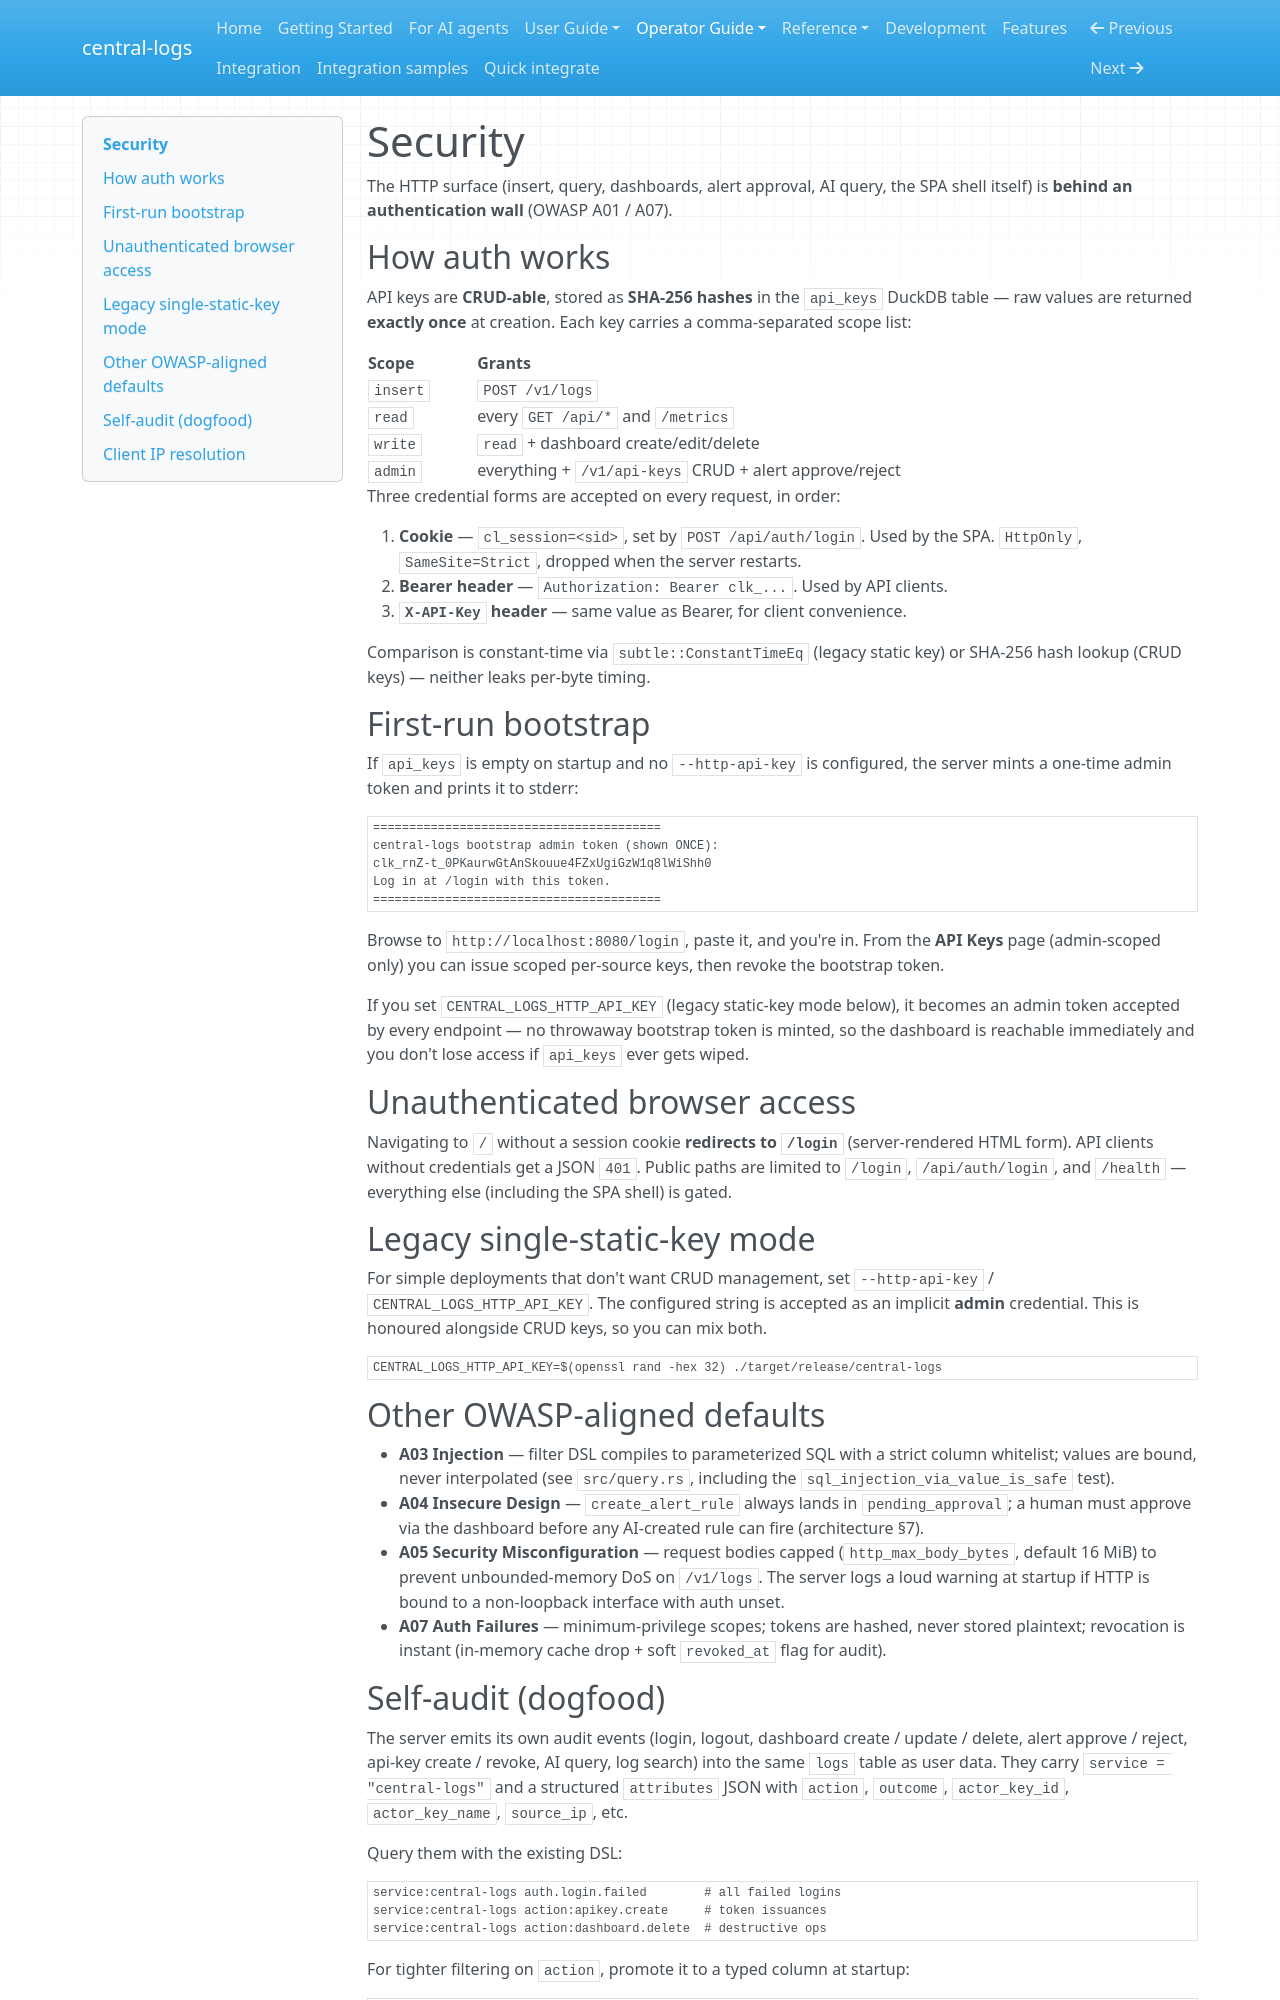

repository: kamilersz/central-logs · page: SECURITY/index.html · generator: mkdocs

# Security

The HTTP surface (insert, query, dashboards, alert approval, AI query, the SPA
shell itself) is **behind an authentication wall** (OWASP A01 / A07).

## How auth works

API keys are **CRUD-able**, stored as **SHA-256 hashes** in the `api_keys`
DuckDB table — raw values are returned **exactly once** at creation. Each key
carries a comma-separated scope list:

| Scope | Grants |
|---|---|
| `insert` | `POST /v1/logs` |
| `read` | every `GET /api/*` and `/metrics` |
| `write` | `read` + dashboard create/edit/delete |
| `admin` | everything + `/v1/api-keys` CRUD + alert approve/reject |

Three credential forms are accepted on every request, in order:

1. **Cookie** — `cl_session=<sid>`, set by `POST /api/auth/login`. Used by the
   SPA. `HttpOnly`, `SameSite=Strict`, dropped when the server restarts.
2. **Bearer header** — `Authorization: Bearer clk_...`. Used by API clients.
3. **`X-API-Key` header** — same value as Bearer, for client convenience.

Comparison is constant-time via `subtle::ConstantTimeEq` (legacy static key)
or SHA-256 hash lookup (CRUD keys) — neither leaks per-byte timing.

## First-run bootstrap

If `api_keys` is empty on startup and no `--http-api-key` is configured, the
server mints a one-time admin token and prints it to stderr:

```
========================================
central-logs bootstrap admin token (shown ONCE):
clk_rnZ-t_0PKaurwGtAnSkouue4FZxUgiGzW1q8lWiShh0
Log in at /login with this token.
========================================
```

Browse to `http://localhost:8080/login`, paste it, and you're in. From the
**API Keys** page (admin-scoped only) you can issue scoped per-source keys,
then revoke the bootstrap token.

If you set `CENTRAL_LOGS_HTTP_API_KEY` (legacy static-key mode below), it
becomes an admin token accepted by every endpoint — no throwaway bootstrap
token is minted, so the dashboard is reachable immediately and you don't lose
access if `api_keys` ever gets wiped.

## Unauthenticated browser access

Navigating to `/` without a session cookie **redirects to `/login`**
(server-rendered HTML form). API clients without credentials get a JSON
`401`. Public paths are limited to `/login`, `/api/auth/login`, and
`/health` — everything else (including the SPA shell) is gated.

## Legacy single-static-key mode

For simple deployments that don't want CRUD management, set
`--http-api-key` / `CENTRAL_LOGS_HTTP_API_KEY`. The configured string is
accepted as an implicit **admin** credential. This is honoured alongside
CRUD keys, so you can mix both.

```bash
CENTRAL_LOGS_HTTP_API_KEY=$(openssl rand -hex 32) ./target/release/central-logs
```

## Other OWASP-aligned defaults

- **A03 Injection** — filter DSL compiles to parameterized SQL with a strict
  column whitelist; values are bound, never interpolated (see `src/query.rs`,
  including the `sql_injection_via_value_is_safe` test).
- **A04 Insecure Design** — `create_alert_rule` always lands in
  `pending_approval`; a human must approve via the dashboard before any
  AI-created rule can fire (architecture §7).
- **A05 Security Misconfiguration** — request bodies capped
  (`http_max_body_bytes`, default 16 MiB) to prevent unbounded-memory DoS on
  `/v1/logs`. The server logs a loud warning at startup if HTTP is bound to
  a non-loopback interface with auth unset.
- **A07 Auth Failures** — minimum-privilege scopes; tokens are hashed, never
  stored plaintext; revocation is instant (in-memory cache drop + soft
  `revoked_at` flag for audit).
